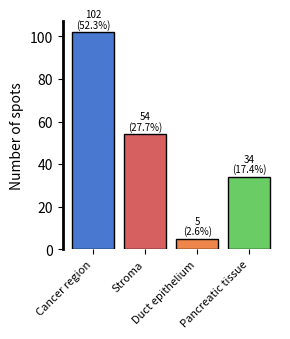

Recreate this plot in Python.
import matplotlib.pyplot as plt
import seaborn as sns

# Define the data
cluster_labels = ['Cancer region', 'Stroma','Duct epithelium', 'Pancreatic tissue' ]
num_cells = [102, 54, 5, 34]
percentages = [52.3, 27.7, 2.6, 17.4]

# Create the figure and axes
fig, ax = plt.subplots(figsize=(3, 3.5))

# Set the color palette
palette = sns.color_palette("muted", len(cluster_labels))
palette = [palette[0], palette[3], palette[1], palette[2]]  # Custom order

# Plot the bar chart with reduced spacing between bars
ax.bar(cluster_labels, num_cells, edgecolor='black', color=palette, width=0.8)  # Thinner bars, less space

# Add data labels to the bars with both numbers and percentages above the bars
for i, cell_count in enumerate(num_cells):
    ax.text(i, cell_count + 6, f"{cell_count}", ha='center', va='bottom', fontsize=7)  # Numbers above
    ax.text(i, cell_count + 1, f"({percentages[i]}%)", ha='center', va='bottom', fontsize=7)  # Percentages further above

# Remove the top, right, and bottom spines (but keep the left/y-axis spine)
ax.spines['top'].set_visible(False)
ax.spines['right'].set_visible(False)
ax.spines['bottom'].set_visible(False)

# Make the y-axis thicker
ax.spines['left'].set_linewidth(2.0)  # Thicker y-axis

# Rotate the x-axis labels by 45 degrees
plt.xticks(rotation=45, ha='right', fontsize = 8)

# Set the x-axis label
#ax.set_xlabel('Cluster')

# Set the y-axis label
ax.set_ylabel('Number of spots')

# Set the title
#ax.set_title('Cell Count per Cluster')

# Adjust the spacing
plt.tight_layout()

# Show the plot
plt.show()
